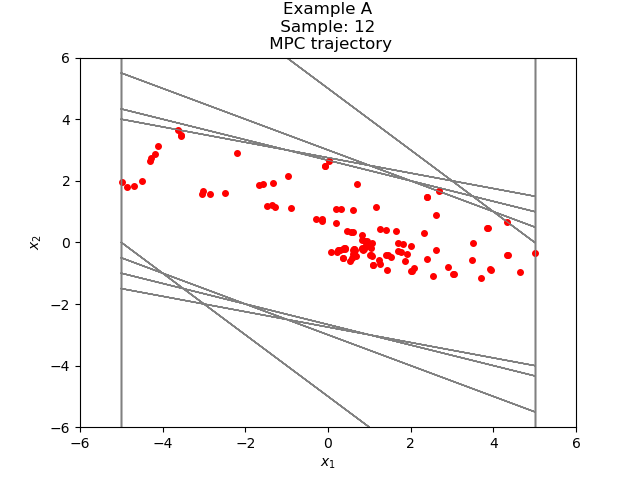

The file beside this chart, header and first rows:
-4.119942741658250362e+00, 3.145167230541294767e+00
-9.747755111169555953e-01, 2.144130550924087331e+00
1.169355039807131735e+00, 1.144130550587226791e+00
2.313485590394358304e+00, 3.109923345055971566e-01
2.624477924899955461e+00, -2.372882796368152025e-01
2.387189645263140036e+00, -5.268382953081001130e-01
1.860351349955039924e+00, -6.150030269806047167e-01
1.245348322974435096e+00, -5.685407708526271087e-01
6.768075521218079871e-01, -4.490768662157877400e-01
2.277306859060202471e-01, -3.052298205363652706e-01
